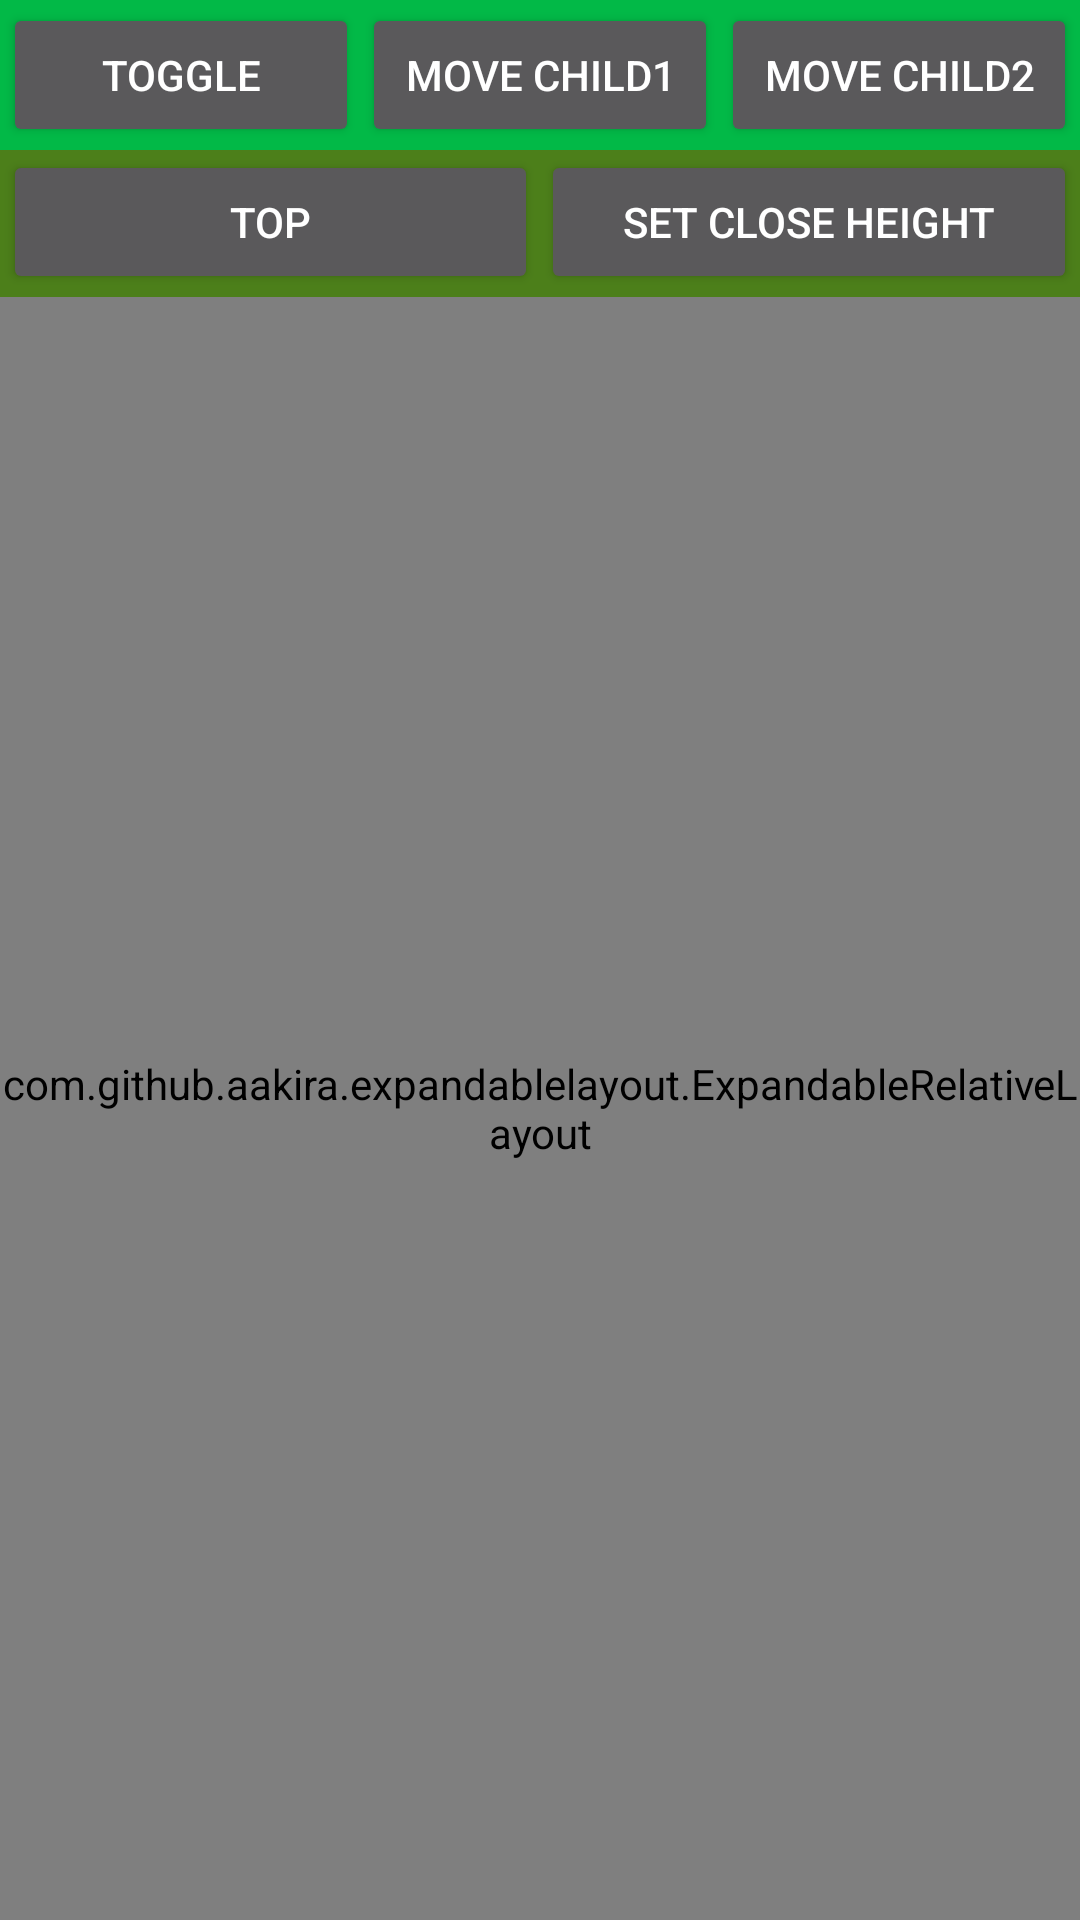

Write the Android layout XML for this screen, with the resource values it uses.
<!-- AndroidManifest.xml: application theme AppTheme -->
<!-- res/layout/test2.xml -->
<?xml version="1.0" encoding="utf-8"?>
<RelativeLayout
    xmlns:android="http://schemas.android.com/apk/res/android"
    xmlns:app="http://schemas.android.com/apk/res-auto"
    android:layout_width="match_parent"
    android:layout_height="match_parent">

    <LinearLayout
        android:id="@+id/column1"
        android:layout_width="match_parent"
        android:layout_height="wrap_content"
        android:background="@color/green_light_theme"
        android:orientation="horizontal"
        android:padding="1dp">

        <Button
            android:id="@+id/expandButton"
            android:layout_width="0dp"
            android:layout_height="wrap_content"
            android:layout_marginRight="1dp"
            android:layout_weight="1"
            android:text="Toggle" />

        <Button
            android:id="@+id/moveChildButton"
            android:layout_width="0dp"
            android:layout_height="wrap_content"
            android:layout_marginRight="1dp"
            android:layout_weight="1"
            android:text="Move child1" />

        <Button
            android:id="@+id/moveChildButton2"
            android:layout_width="0dp"
            android:layout_height="wrap_content"
            android:layout_weight="1"
            android:text="Move child2" />
    </LinearLayout>

    <LinearLayout
        android:id="@+id/column2"
        android:layout_width="match_parent"
        android:layout_height="wrap_content"
        android:layout_below="@id/column1"
        android:background="@color/green_dark_theme"
        android:orientation="horizontal"
        android:paddingBottom="1dp"
        android:paddingLeft="1dp"
        android:paddingRight="1dp">

        <Button
            android:id="@+id/moveTopButton"
            android:layout_width="0dp"
            android:layout_height="wrap_content"
            android:layout_marginRight="1dp"
            android:layout_weight="1"
            android:text="Top" />

        <Button
            android:id="@+id/setCloseHeightButton"
            android:layout_width="0dp"
            android:layout_height="wrap_content"
            android:layout_weight="1"
            android:text="Set close height" />
    </LinearLayout>

    <com.github.aakira.expandablelayout.ExpandableRelativeLayout
        android:id="@+id/expandableLayout"
        android:layout_width="match_parent"
        android:layout_height="match_parent"
        android:layout_below="@id/column2"
        android:background="@color/green_light_theme"
        app:ael_duration="500"
        app:ael_interpolator="linear"
        app:ael_orientation="vertical">


        <TextView
            android:id="@+id/one"
            android:layout_width="match_parent"
            android:layout_height="wrap_content"
            android:background="@color/green_light_theme"
            android:padding="5dp"
            android:text="ONE"
            android:textColor="@color/white" />

        <TextView
            android:id="@+id/two"
            android:layout_width="match_parent"
            android:layout_height="wrap_content"
            android:background="@color/blue_theme"
            android:layout_below="@id/one"
            android:padding="5dp"
            android:text="TWO"
            android:textColor="@color/white" />


        <TextView
            android:layout_width="match_parent"
            android:layout_height="wrap_content"
            android:layout_below="@id/two"
            android:background="@color/brown_theme"
            android:padding="5dp"
            android:text="THREE"
            android:textColor="@color/white" />


    </com.github.aakira.expandablelayout.ExpandableRelativeLayout>

</RelativeLayout>
<!-- resources referenced by this layout -->
<resources>
  <color name="blue_theme">#0167b9</color>
  <color name="brown_theme">#807A77</color>
  <color name="green_dark_theme">#4c7f1a</color>
  <color name="green_light_theme">#02b947</color>
  <color name="white">#FFFFFF</color>
  <style name="AppTheme" parent="Theme.AppCompat.NoActionBar">
          
          <item name="colorPrimary">@color/colorPrimary</item>
          <item name="colorPrimaryDark">@color/colorPrimaryDark</item>
          <item name="colorAccent">@color/colorAccent</item>
      </style>
  <color name="colorPrimary">#3F51B5</color>
  <color name="colorPrimaryDark">#303F9F</color>
  <color name="colorAccent">#ffffff</color>
</resources>
